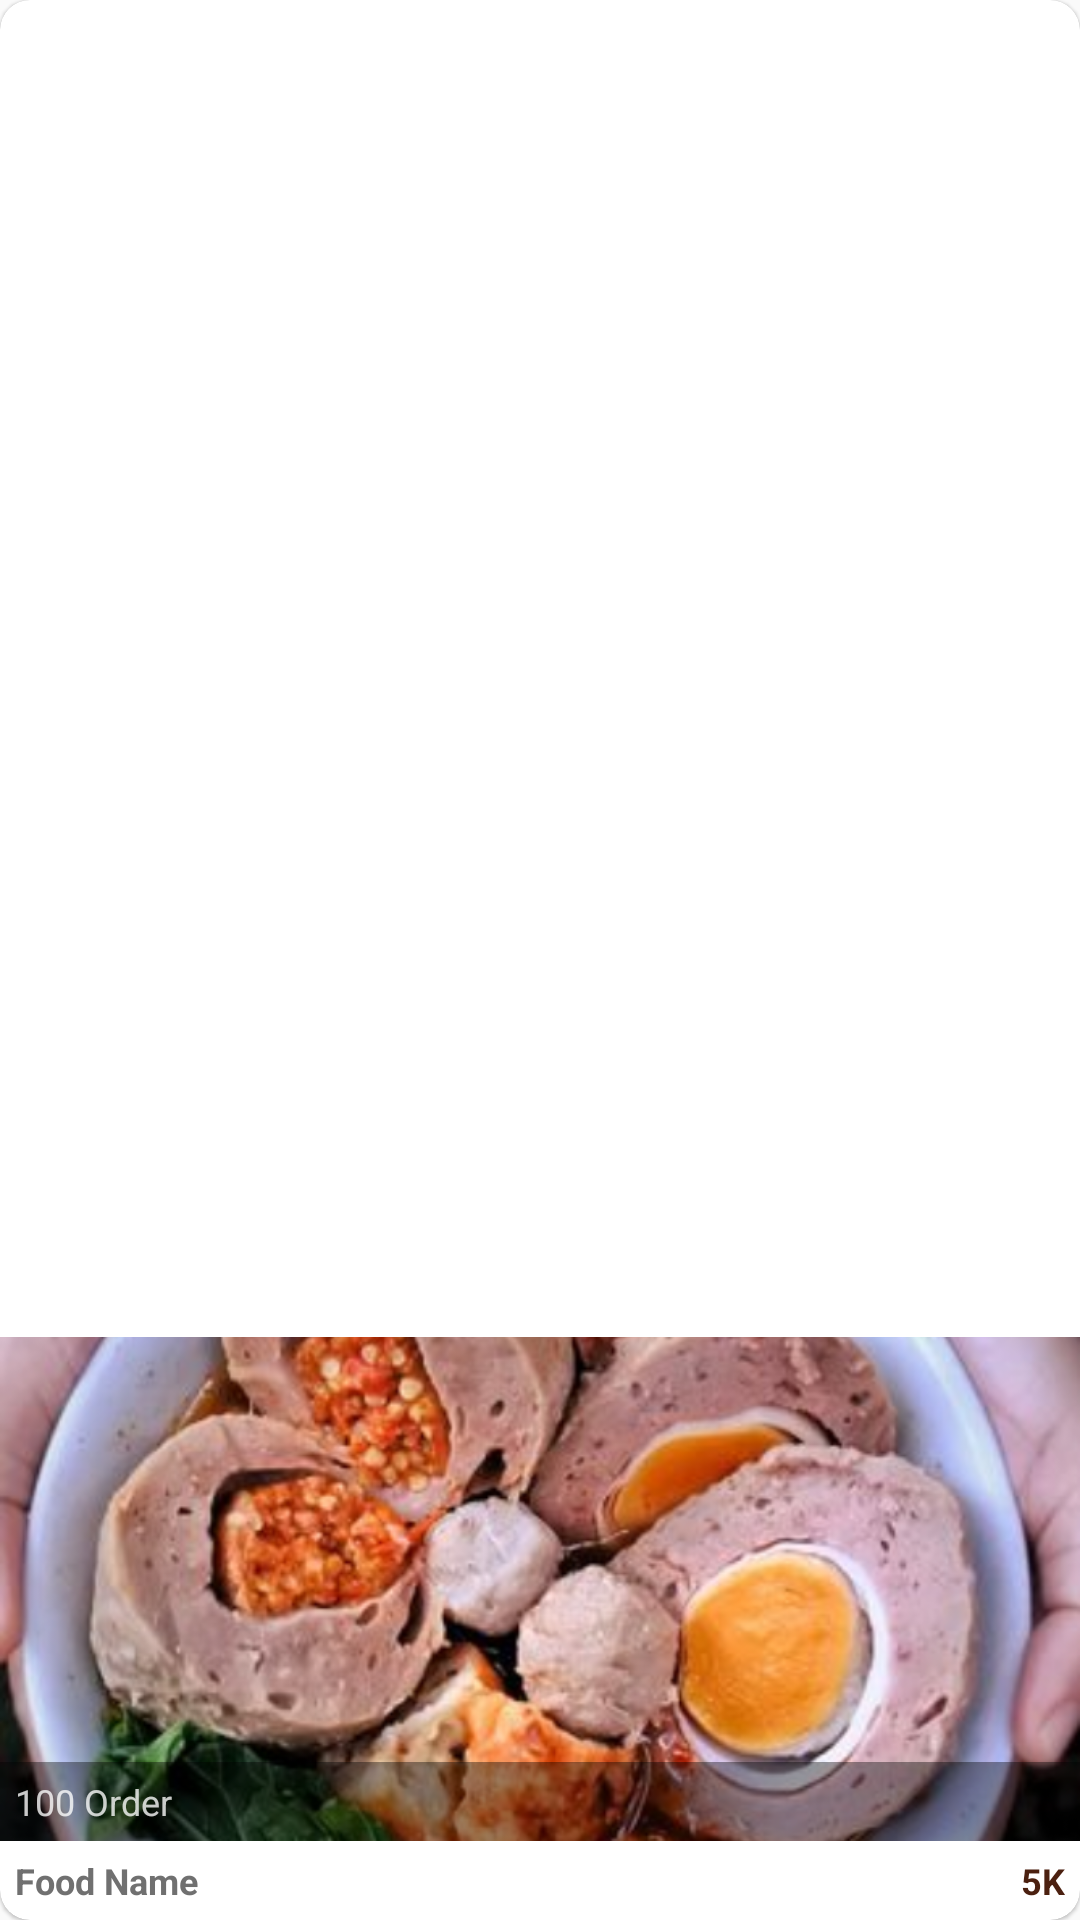

Layout XML and referenced resources for this Android screen:
<!-- AndroidManifest.xml: application theme AppTheme -->
<!-- res/layout/view_popular_food.xml -->
<?xml version="1.0" encoding="utf-8"?>
<android.support.v7.widget.CardView
    xmlns:android="http://schemas.android.com/apk/res/android"
    xmlns:app="http://schemas.android.com/apk/res-auto"
    android:layout_width="match_parent"
    android:layout_height="150dp"
    android:layout_marginStart="10dp"
    android:layout_marginTop="8dp"
    android:layout_marginBottom="10dp"
    android:layout_marginEnd="10dp"
    app:cardCornerRadius="10dp"
    app:cardElevation="0.7dp"
    >
    <RelativeLayout
        android:layout_width="wrap_content"
        android:layout_height="wrap_content">
        <ImageView
            android:id="@+id/img"
            android:layout_width="match_parent"
            android:layout_height="wrap_content"
            android:layout_above="@+id/tvName"
            android:scaleType="centerCrop"
            android:src="@drawable/bakso1"/>
        <View
            android:id="@+id/view"
            android:layout_width="match_parent"
            android:layout_height="20dp"
            android:background="@color/colorBlackT"
            android:layout_alignBottom="@+id/tvOrder"
            android:layout_alignTop="@+id/tvOrder"/>
        
        <TextView
            android:id="@+id/tvOrder"
            android:layout_width="wrap_content"
            android:layout_height="wrap_content"
            android:layout_above="@+id/tvName"
            android:padding="5dp"
            android:text="100 Order"
            android:textSize="12sp"
            android:textColor="#c8ffffff"/>
        
        <TextView
            android:id="@+id/tvName"
            android:layout_width="wrap_content"
            android:layout_height="wrap_content"
            android:layout_alignParentBottom="true"
            android:padding="5dp"
            android:text="Food Name"
            android:textSize="12sp"
            android:textStyle="bold"
            android:textColor="#707070"/>
        
        <TextView
            android:id="@+id/tvPrice"
            android:layout_width="wrap_content"
            android:layout_height="wrap_content"
            android:layout_alignParentBottom="true"
            android:layout_alignParentRight="true"
            android:padding="5dp"
            android:text="5K"
            android:textSize="12sp"
            android:textStyle="bold"
            android:textColor="@color/colorBrown"/>
    </RelativeLayout>
</android.support.v7.widget.CardView>
<!-- resources referenced by this layout -->
<resources>
  <color name="colorBlackT">#64000000</color>
  <color name="colorBrown">#4B2010</color>
  <!-- drawable bakso1: png bitmap (drawable-hdpi, 180201 bytes) -->
  <style name="AppTheme" parent="Theme.AppCompat.Light.DarkActionBar">
          
          <item name="colorPrimary">@color/colorPrimary</item>
          <item name="colorPrimaryDark">@color/colorPrimaryDark</item>
          <item name="colorAccent">@color/colorAccent</item>
      </style>
  <color name="colorPrimary">#269384</color>
  <color name="colorPrimaryDark">#00574B</color>
  <color name="colorAccent">#D81B60</color>
</resources>
